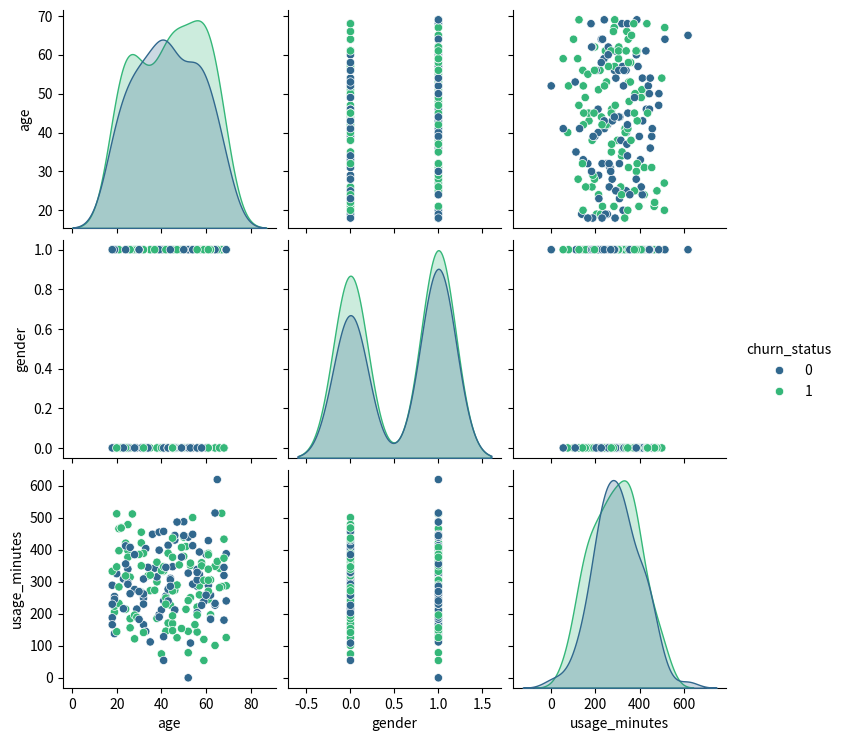

The matplotlib source for this figure:
import pandas as pd
import numpy as np
import seaborn as sns
import matplotlib.pyplot as plt
# Seed for reproducibility
np.random.seed(42)
# Generate synthetic dataset
num_samples = 200
data = {
 # Age between 18 and 70
 'age': np.random.randint(18, 70, size=num_samples),
 # Randomly choose gender
 'gender': np.random.choice(['Male', 'Female'], size=num_samples),   # Usage with some normal distribution, clipped to non-negative values
 'usage_minutes': np.random.normal(loc=300, scale=100, size=num_samples).clip(0),

 # Randomly choose churn status
 'churn_status': np.random.choice(['Churned', 'Not Churned'],  size=num_samples)
}
df = pd.DataFrame(data)
# Encode categorical variables
df['gender'] = df['gender'].map({'Male': 0, 'Female': 1})
df['churn_status'] = df['churn_status'].map({'Churned': 1, 'Not Churned': 0}) # Create pair plot
sns.pairplot(df, hue='churn_status', palette='viridis')
# Display plot
plt.show()